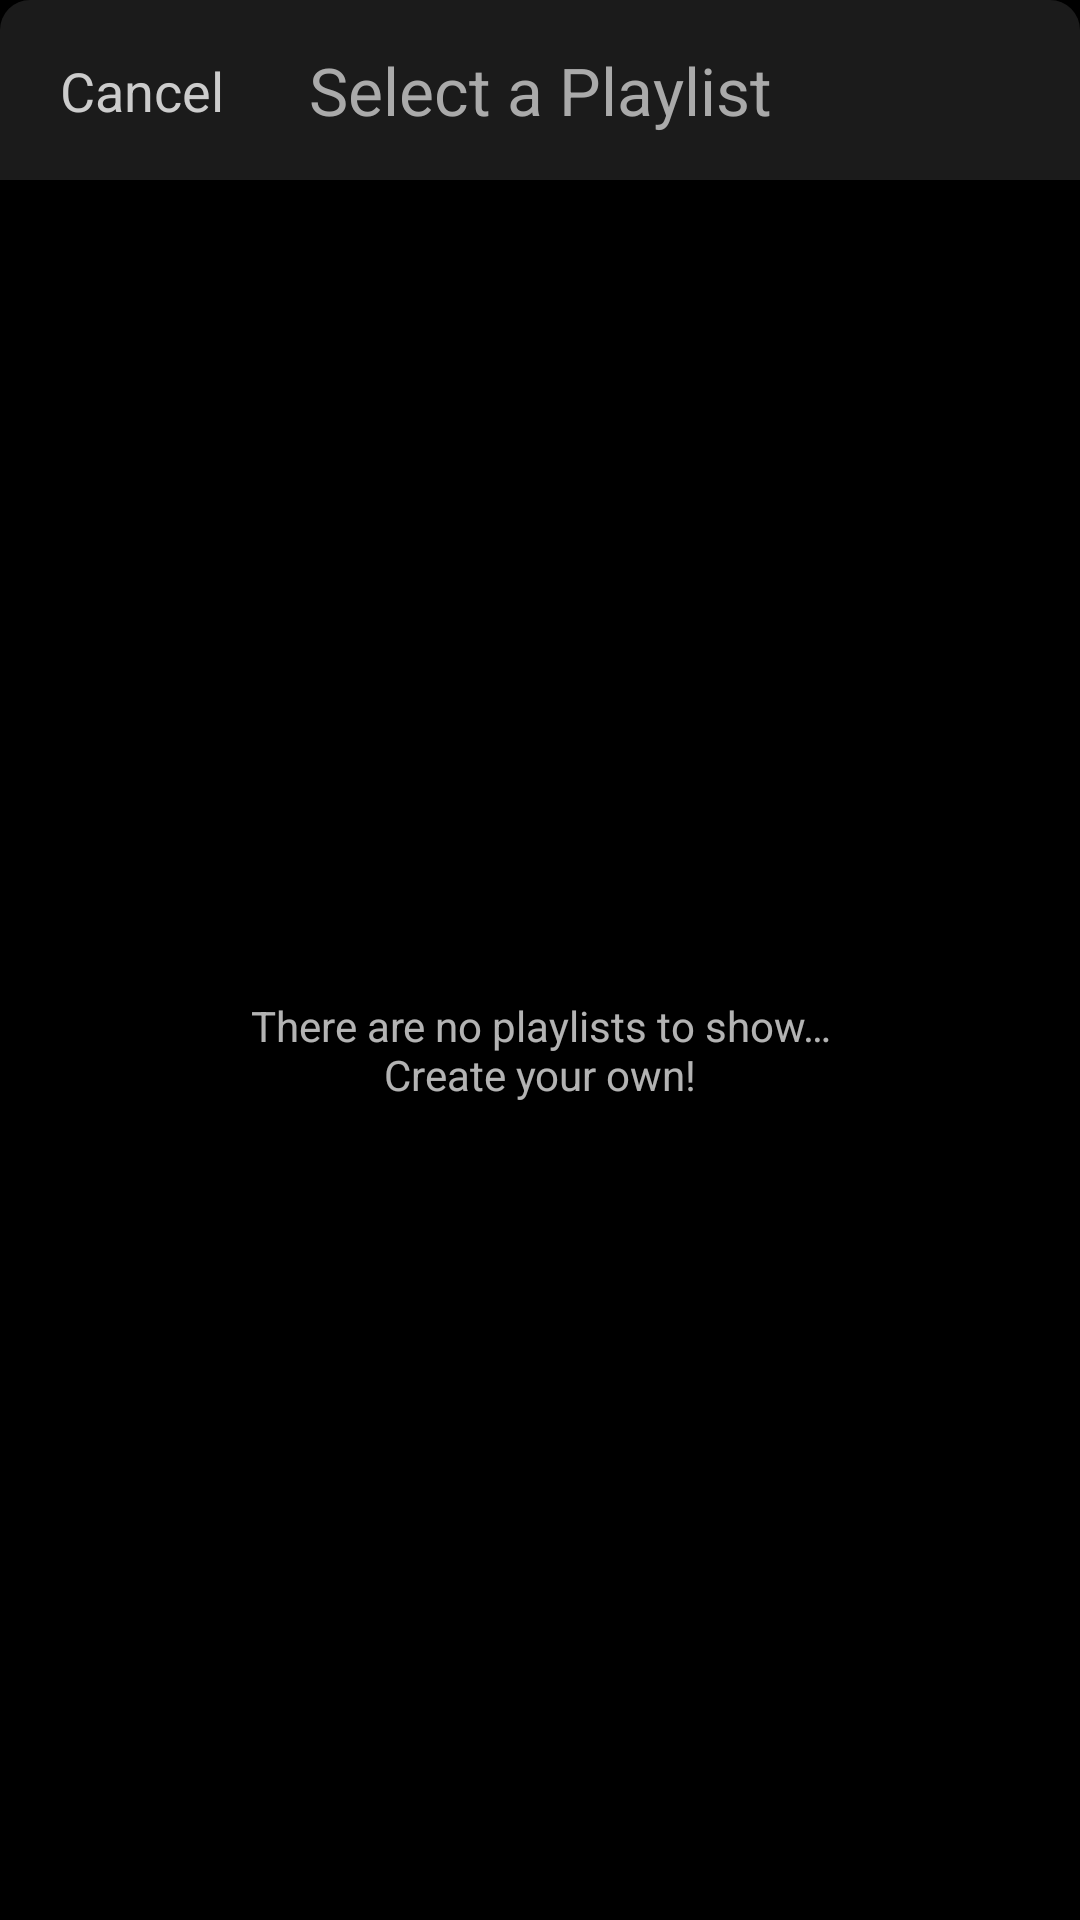

The Android layout XML behind this screen, and the referenced resources:
<!-- AndroidManifest.xml: application theme AppTheme -->
<!-- res/layout/fragment_add_song_to_playlist.xml -->
<?xml version="1.0" encoding="utf-8"?>
<androidx.constraintlayout.widget.ConstraintLayout xmlns:android="http://schemas.android.com/apk/res/android"
    xmlns:app="http://schemas.android.com/apk/res-auto"
    android:id="@+id/fragment_add_song_to_playlist"
    android:layout_width="match_parent"
    android:layout_height="match_parent"
    android:background="@color/dark">

    <androidx.constraintlayout.widget.ConstraintLayout
        android:id="@+id/constraintLayout"
        android:layout_width="match_parent"
        android:layout_height="@dimen/header_height"
        android:background="@drawable/background_add_song_header"
        app:layout_constraintEnd_toEndOf="parent"
        app:layout_constraintHorizontal_bias="0.5"
        app:layout_constraintStart_toStartOf="parent"
        app:layout_constraintTop_toTopOf="parent">

        <TextView
            android:id="@+id/cancel_btn"
            android:layout_width="wrap_content"
            android:layout_height="wrap_content"
            android:layout_marginStart="20dp"
            android:backgroundTint="#00FFFFFF"
            android:text="@string/cancel"
            android:textAppearance="@style/NavigationTheme"
            app:layout_constraintBottom_toBottomOf="parent"
            app:layout_constraintStart_toStartOf="parent"
            app:layout_constraintTop_toTopOf="parent" />

        <TextView
            android:id="@+id/textView2"
            android:layout_width="wrap_content"
            android:layout_height="wrap_content"
            android:text="@string/select_playlist"
            android:textAppearance="@style/PlaylistNameTheme"
            app:layout_constraintBottom_toBottomOf="parent"
            app:layout_constraintEnd_toEndOf="parent"
            app:layout_constraintHorizontal_bias="0.5"
            app:layout_constraintStart_toStartOf="parent"
            app:layout_constraintTop_toTopOf="parent" />

    </androidx.constraintlayout.widget.ConstraintLayout>


    <TextView
        android:id="@+id/playlists_empty_tv"
        android:layout_width="0dp"
        android:layout_height="0dp"
        android:layout_margin="24dp"
        android:layout_marginStart="8dp"
        android:layout_marginTop="8dp"
        android:layout_marginEnd="8dp"
        android:layout_marginBottom="8dp"
        android:gravity="center"
        android:text="@string/no_playlists_to_show"
        app:layout_constraintBottom_toBottomOf="parent"
        app:layout_constraintEnd_toEndOf="parent"
        app:layout_constraintStart_toStartOf="parent"
        app:layout_constraintTop_toBottomOf="@+id/constraintLayout" />

    <androidx.recyclerview.widget.RecyclerView
        android:id="@+id/playlists_rv"
        android:layout_width="0dp"
        android:layout_height="0dp"
        android:layout_marginStart="8dp"
        android:layout_marginTop="8dp"
        android:layout_marginEnd="8dp"
        android:layout_marginBottom="8dp"
        android:visibility="gone"
        app:layout_constraintBottom_toBottomOf="parent"
        app:layout_constraintEnd_toEndOf="parent"
        app:layout_constraintStart_toStartOf="parent"
        app:layout_constraintTop_toBottomOf="@+id/constraintLayout" />

</androidx.constraintlayout.widget.ConstraintLayout>
<!-- resources referenced by this layout -->
<resources>
  <color name="dark">#000000</color>
  <dimen name="header_height">60dp</dimen>
  <!-- drawable background_add_song_header (drawable) -->
  <?xml version="1.0" encoding="utf-8"?>
  <shape xmlns:android="http://schemas.android.com/apk/res/android">
      <solid
          android:color="@color/dark_background"/>
      <corners
          android:topLeftRadius="10dp" android:topRightRadius="10dp" android:bottomLeftRadius="0dp" android:bottomRightRadius="0dp"/>
  
  </shape>
  <string name="cancel">Cancel</string>
  <string name="no_playlists_to_show">There are no playlists to show…\nCreate your own!</string>
  <string name="select_playlist">Select a Playlist</string>
  <style name="NavigationTheme" parent="NoTitle">
          <item name="android:textSize">18sp</item>
          <item name="android:textColor">@color/light</item>
      </style>
  <style name="PlaylistNameTheme" parent="NoTitle">
          <item name="android:textSize">22sp</item>
          <item name="android:textColor">@color/light_hint</item>
          <item name="android:singleLine">true</item>
          <item name="android:ellipsize">marquee</item>
          <item name="android:marqueeRepeatLimit">marquee_forever</item>
          <item name="android:focusable">true</item>
          <item name="android:focusableInTouchMode">true</item>
          <item name="android:scrollHorizontally">true</item>
          <item name="android:paddingLeft">15dip</item>
          <item name="android:paddingRight">15dip</item>
          <item name="android:freezesText">true</item>
      </style>
  <style name="AppTheme" parent="Theme.MaterialComponents.NoActionBar">
          <item name="colorPrimary">@color/colorPrimary</item>
          <item name="colorPrimaryDark">@color/colorPrimaryDark</item>
          <item name="colorAccent">@color/colorAccent</item>
      </style>
  <color name="dark_background">#1B1B1B</color>
  <style name="NoTitle" parent="AppTheme">
          <item name="windowActionBar">false</item>
          <item name="windowNoTitle">true</item>
      </style>
  <color name="light">#CCCCCC</color>
  <color name="light_hint">#AAAAAA</color>
  <color name="colorPrimary">#009688</color>
  <color name="colorPrimaryDark">#353535</color>
  <color name="colorAccent">#03DAC5</color>
</resources>
